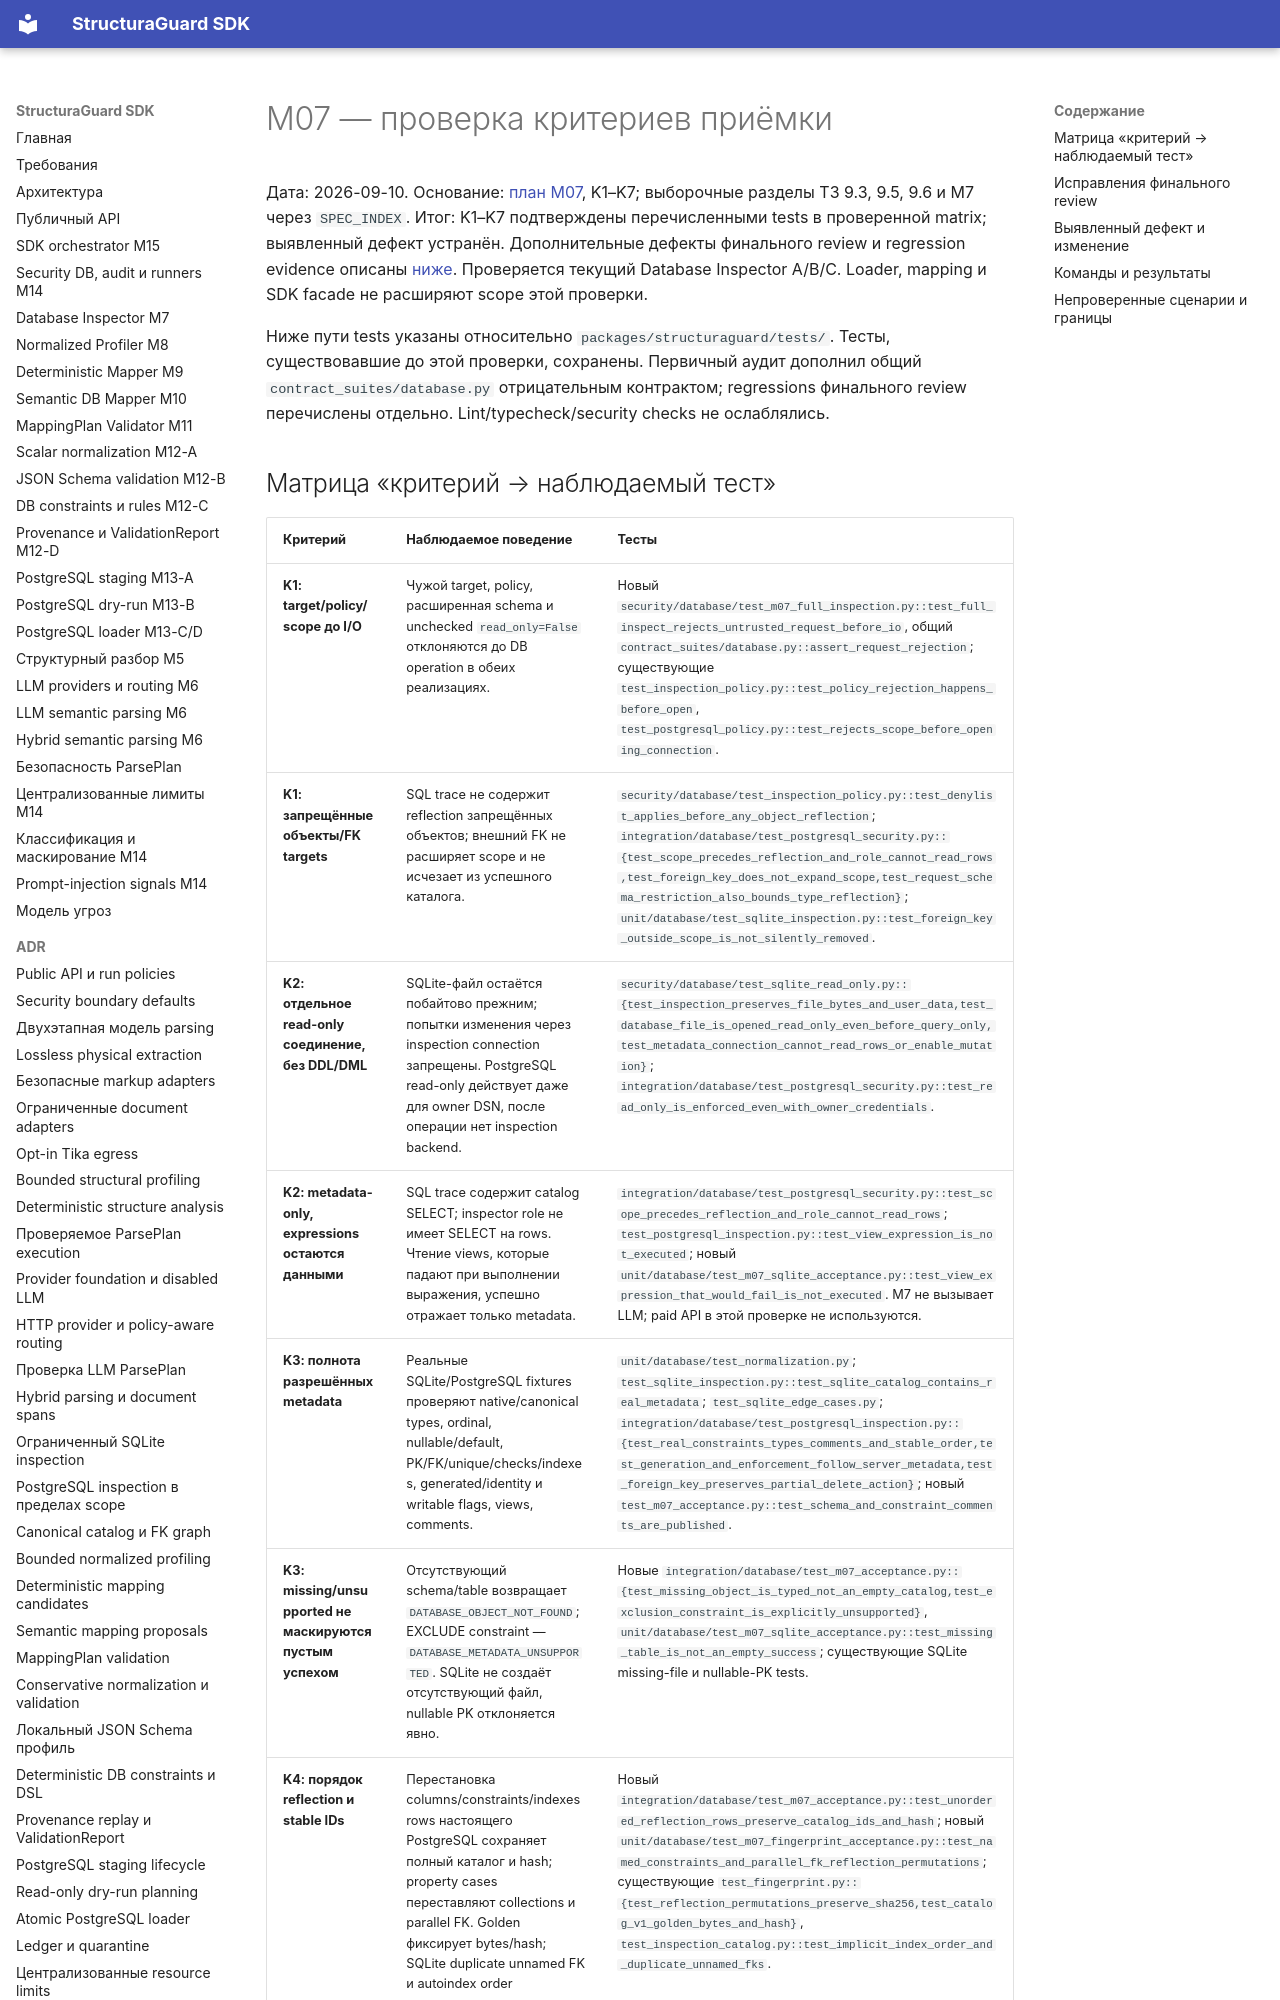

repository: NevermoreKatana/structuraguard · page: plans/M07_acceptance/index.html · generator: mkdocs

# M07 — проверка критериев приёмки

Дата: 2026-09-10. Основание: [план M07](M07_database_inspector.md), K1–K7;
выборочные разделы ТЗ 9.3, 9.5, 9.6 и M7 через `SPEC_INDEX`.
Итог: K1–K7 подтверждены перечисленными tests в проверенной matrix; выявленный
дефект устранён. Дополнительные дефекты финального review и regression evidence
описаны [ниже](#m07-final-review-fixes). Проверяется текущий Database Inspector A/B/C. Loader, mapping и SDK facade
не расширяют scope этой проверки.

Ниже пути tests указаны относительно `packages/structuraguard/tests/`.
Тесты, существовавшие до этой проверки, сохранены. Первичный аудит дополнил
общий `contract_suites/database.py` отрицательным контрактом; regressions
финального review перечислены отдельно. Lint/typecheck/security checks не ослаблялись.
